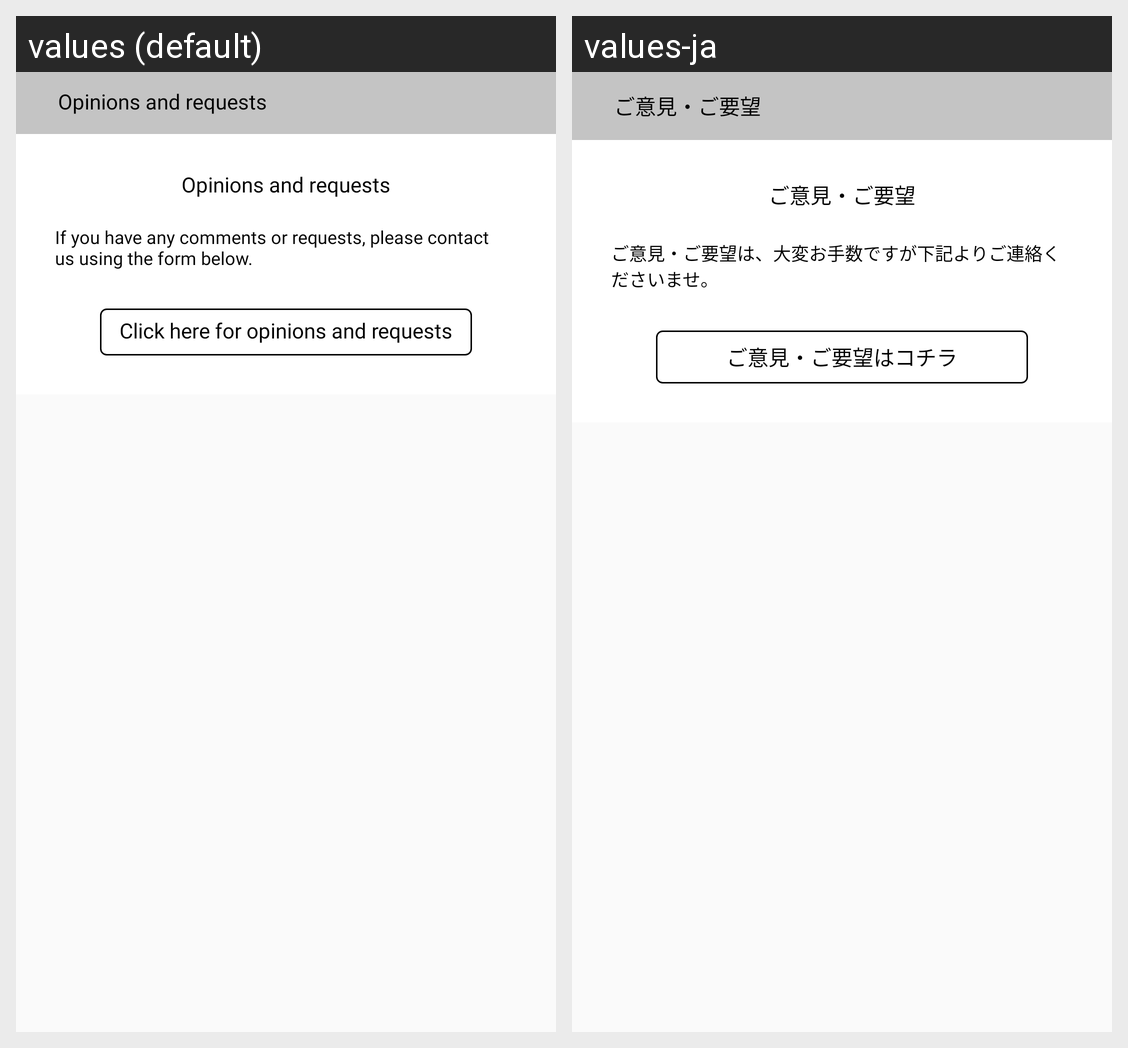

Locale-by-locale string values for the Android screen shown in this grid:
Android screen res/layout/fragment_opinion_and_request.xml rendered under 2 locales, left to right: values (default), values-ja. Device: Nexus 5 (rendered at 1080×1920; each locale shown at half size, 540×960, under a caption strip naming it); theme AppTheme.
Strings drawn on this screen, with the default value and each locale's value (text and hints the layout hard-codes, and strings that could not be matched under every locale, appear in the picture but are not listed):

opinions_and_requests
  values: Opinions and requests
  values-ja: ご意見・ご要望

comment_request_query
  values: If you have any comments or requests, please contact us using the form below.
  values-ja: ご意見・ご要望は、大変お手数ですが下記よりご連絡くださいませ。

opinions_and_request_submission
  values: Click here for opinions and requests
  values-ja: ご意見・ご要望はコチラ
